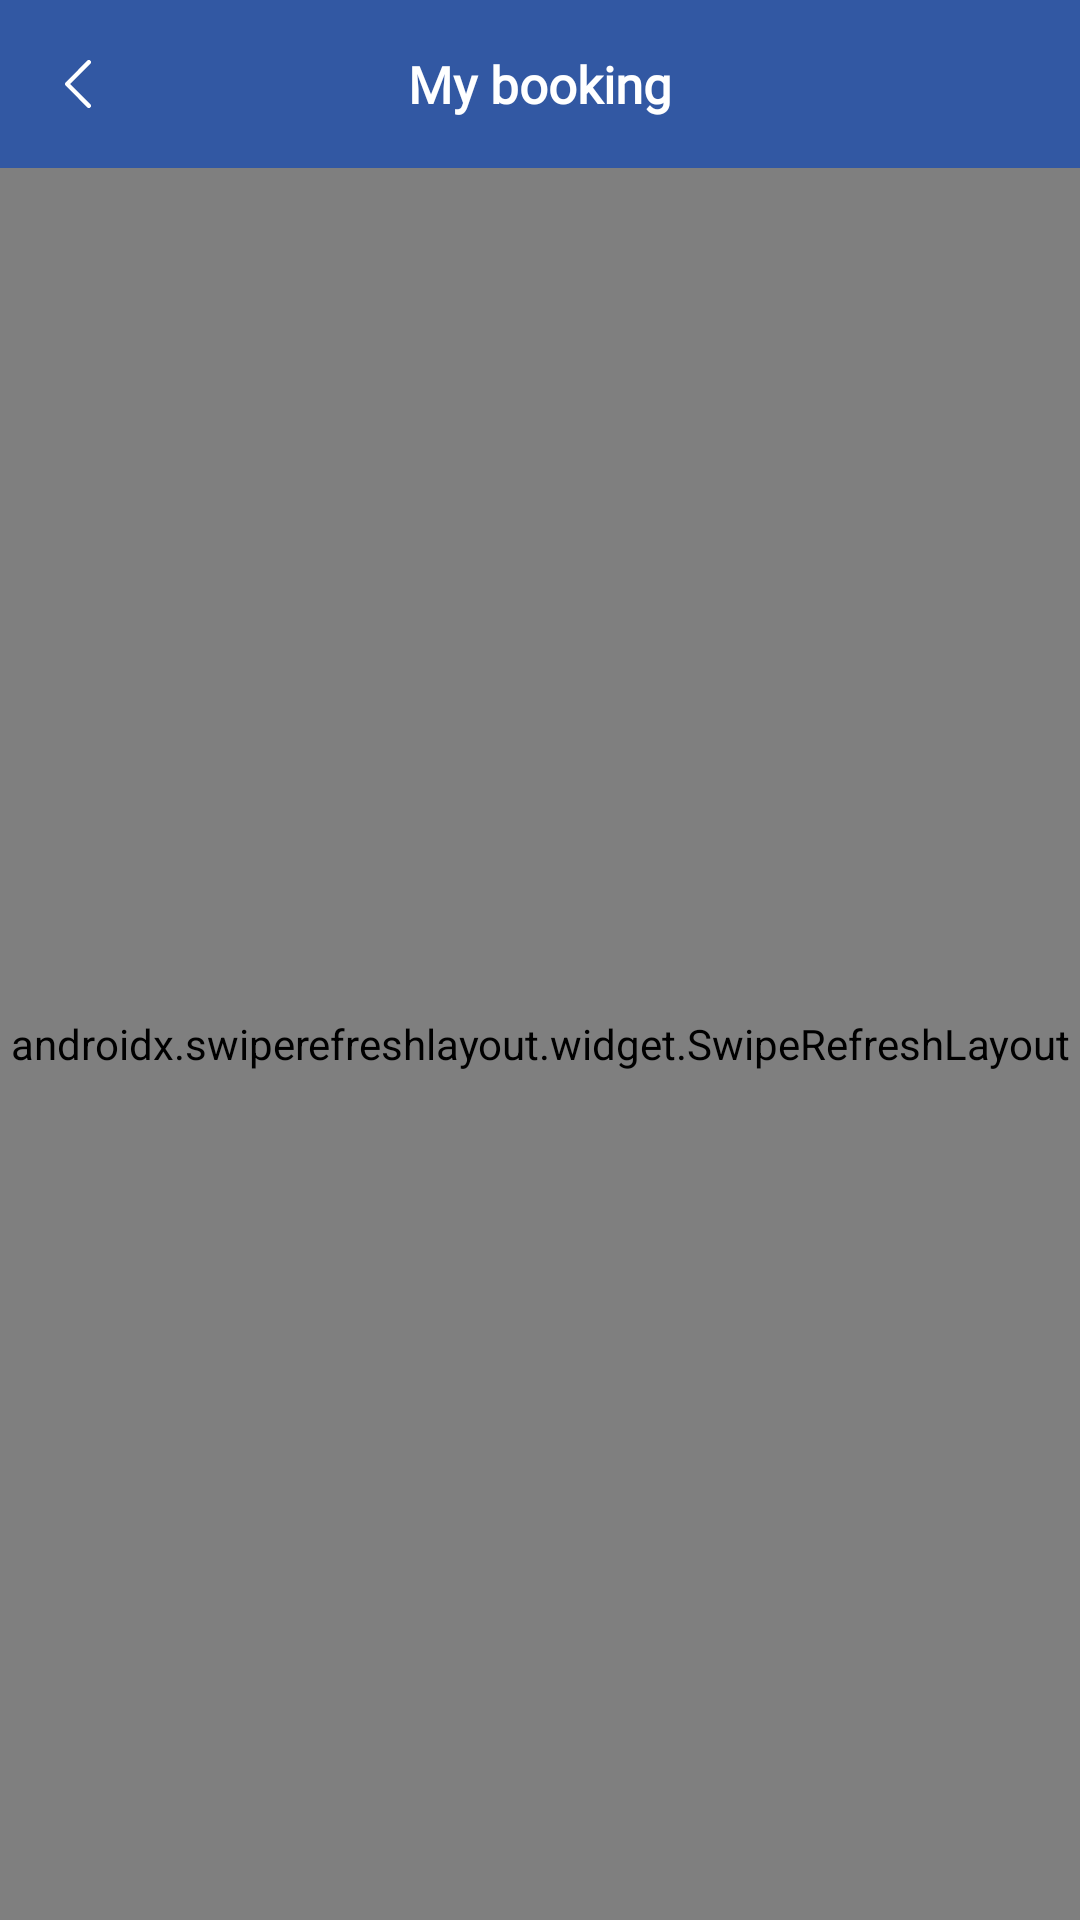

Produce the Android XML layout that renders to this screen, including the resource entries it uses.
<!-- AndroidManifest.xml: application theme AppTheme -->
<!-- res/layout/activity_my_booking_room.xml -->
<?xml version="1.0" encoding="utf-8"?>
<RelativeLayout xmlns:android="http://schemas.android.com/apk/res/android"
    xmlns:app="http://schemas.android.com/apk/res-auto"
    xmlns:tools="http://schemas.android.com/tools"
    android:layout_width="match_parent"
    android:layout_height="match_parent"
    tools:context=".view.activity.booking.MyBookingRoomActivity">

    <com.google.android.material.appbar.AppBarLayout
        android:id="@+id/app_bar"
        android:layout_width="match_parent"
        android:layout_height="wrap_content"
        android:background="@color/colorBlue">

        <androidx.appcompat.widget.Toolbar
            android:layout_width="match_parent"
            android:layout_height="wrap_content"
            android:theme="@style/ToolbarTheme"
            app:contentInsetEnd="0dp"
            app:contentInsetLeft="0dp"
            app:contentInsetRight="0dp"
            app:contentInsetStart="0dp"
            app:layout_scrollFlags="scroll|enterAlways|snap">

            <RelativeLayout
                android:layout_width="match_parent"
                android:layout_height="?attr/actionBarSize">

                <ImageView
                    android:id="@+id/ic_back"
                    android:layout_width="52dp"
                    android:layout_height="match_parent"
                    android:layout_alignParentStart="true"
                    android:layout_alignParentTop="true"
                    android:layout_alignParentBottom="true"
                    android:paddingStart="10dp"
                    android:paddingTop="20dp"
                    android:paddingEnd="10dp"
                    android:paddingBottom="20dp"
                    app:srcCompat="@drawable/ic_back"
                    tools:ignore="ContentDescription" />

                <TextView
                    android:layout_width="wrap_content"
                    android:layout_height="wrap_content"
                    android:layout_centerInParent="true"
                    android:fontFamily="@font/svn_avo_bold"
                    android:text="@string/txt_my_booking"
                    android:textColor="@color/colorWhite"
                    android:textSize="@dimen/size_title"
                    android:textStyle="bold"
                    tools:ignore="TextContrastCheck" />

            </RelativeLayout>

        </androidx.appcompat.widget.Toolbar>

    </com.google.android.material.appbar.AppBarLayout>

    <androidx.swiperefreshlayout.widget.SwipeRefreshLayout
        android:id="@+id/sr_rcv"
        android:layout_width="match_parent"
        android:layout_height="match_parent"
        android:layout_below="@id/app_bar">

        <androidx.recyclerview.widget.RecyclerView
            android:id="@+id/rcv_my_booking"
            android:layout_width="match_parent"
            android:layout_height="match_parent"
            android:paddingStart="16dp"
            android:paddingTop="@dimen/margin_16"
            android:paddingEnd="16dp" />

    </androidx.swiperefreshlayout.widget.SwipeRefreshLayout>

    <ProgressBar
        android:id="@+id/pb_update_data"
        style="@style/DartNinjaProgressBarStyle"
        android:layout_width="wrap_content"
        android:layout_height="wrap_content"
        android:layout_centerInParent="true"
        android:layout_marginBottom="@dimen/margin_24"
        android:visibility="gone" />

</RelativeLayout>
<!-- resources referenced by this layout -->
<resources>
  <color name="colorBlue">#3258A3</color>
  <color name="colorWhite">#ffffff</color>
  <dimen name="margin_16">16dp</dimen>
  <dimen name="margin_24">24dp</dimen>
  <dimen name="size_title">17sp</dimen>
  <!-- drawable ic_back (drawable) -->
  <?xml version="1.0" encoding="utf-8"?>
  <vector xmlns:android="http://schemas.android.com/apk/res/android"
      android:width="10dp"
      android:height="18dp"
      android:viewportWidth="18"
      android:viewportHeight="33">
  
      <path
          android:strokeColor="#fff"
          android:strokeWidth="3"
          android:strokeLineJoin="round"
          android:strokeLineCap="round"
          android:pathData="M 16.5 31.5 L 1.5 16.5 L 16.5 1.5 " />
  </vector>
  <string name="txt_my_booking">My booking</string>
  <style name="DartNinjaProgressBarStyle" parent="@android:style/Widget.ProgressBar">
          <item name="android:indeterminateDrawable">@drawable/progress_indeterminate_dart_ninja
          </item>
          <item name="android:indeterminateDuration">2250</item>
      </style>
  <style name="ToolbarTheme" parent="Theme.AppCompat.Light.DarkActionBar">
          <item name="homeAsUpIndicator">@drawable/ic_back</item>
          <item name="colorAccent">@color/colorTextBlack</item>
          <item name="android:textSize">@dimen/size_title</item>
      </style>
  <style name="AppTheme" parent="Theme.AppCompat.Light.NoActionBar">
          <item name="android:forceDarkAllowed" tools:targetApi="q">false</item>
          
          <item name="colorPrimary">@color/colorBlue</item>
          <item name="colorPrimaryDark">@color/colorBlue</item>
          <item name="colorAccent">@color/colorAccent</item>
          <item name="android:textColorPrimary">@color/colorWhite</item>
      </style>
  <!-- drawable progress_indeterminate_dart_ninja (drawable) -->
  <layer-list xmlns:android="http://schemas.android.com/apk/res/android">
      <item>
          <rotate
              android:drawable="@drawable/ic_dart_ninja"
              android:pivotX="50%"
              android:pivotY="50%"
              android:fromDegrees="0"
              android:toDegrees="1080" />
      </item>
  </layer-list>
  <color name="colorTextBlack">#303030</color>
  <color name="colorAccent">#FF8000</color>
  <!-- drawable ic_dart_ninja (drawable) -->
  <vector xmlns:android="http://schemas.android.com/apk/res/android"
      android:width="44dp"
      android:height="44dp"
      android:viewportWidth="512"
      android:viewportHeight="512">
      <path
          android:fillColor="#43887D"
          android:pathData="M503.208,243.081l-168.024,-66.266L268.918,8.792c-4.625,-11.722 -21.215,-11.722 -25.836,0l-66.27,168.024L8.792,243.081c-11.722,4.625 -11.722,21.215 0,25.84l168.02,66.266l66.27,168.024c4.621,11.718 21.211,11.718 25.836,0l66.266,-168.024l168.024,-66.266C514.93,264.297 514.93,247.706 503.208,243.081zM292.055,255.999c0,19.914 -16.141,36.055 -36.055,36.055c-19.914,0 -36.054,-16.141 -36.054,-36.055c0,-19.914 16.141,-36.054 36.054,-36.054C275.914,219.945 292.055,236.085 292.055,255.999z" />
  </vector>
</resources>
